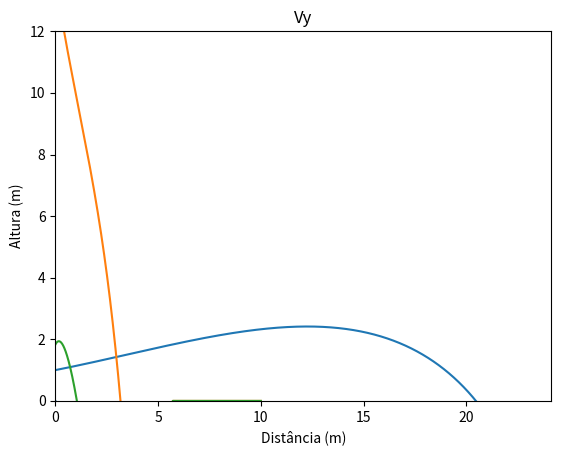

Source code (Python):
"""
De acordo com o diagrama de corpo livre acima, podemos matematizar o modelo da seguinte forma:
Drag = Fd = −(Cd*ρ*A*v^2)/2 (Relação de Prandtl)
Lift = Fl = −(ρ*v^2*A*CL)(Princípio de Bernoulli)
#######################################################################################################
O que cada elemento é:
Cd = Coeficiente de arrasto = Cl = Cd0 + Cdα(α − α0)^2
Cl = Coeficiente de sustentação = Cl = Cl0 + Clα*α
Cd0, Cdα, Cl0, Clα e α0 = Constantes que dependem do Frisbee, no caso, são: Cd0 = 0.08, Cdα = 2.72, Cl0 = 0.15, CLα = 1.4.
α = Ângulo de Ataque
ρ = Densidade do ar = 1.23 kg/m3
A = Área do Frisbee = π*r^2 (Diâmetro = 0.26m)
v = Velocidade de lançamento do Frisbee = 14 m/s
#######################################################################################################
"""
import math
import matplotlib.pyplot as plt
from scipy.integrate import odeint
from numpy import linspace

#Parâmetros
m = 0.175# Massa do disco (kg)
p = 1.23 # Densidade do Ar
A = 0.0531 # Área do dsico (mˆ2)
g = 9.81 # Gravidade (m/sˆ2)

Cl0 = 0.15
Cd0 = 0.08
Clalpha = 1.4
Cdalpha = 2.72

angulo = 7.5 # ângulo de arremesso em graus˚
alpha = (angulo * math.pi)/180 # ângulo de arremesso em radianos
alpha0 = (-4*math.pi)/180

def Func(S, t): # S = [x, y, vx, vy]
    
    dxdt = S[2]
    dydt = S[3]
    Cl = Cl0 + (Clalpha * alpha)
    Cd = Cd0 + (Cdalpha * ((alpha - alpha0)**2))
    

    v = math.sqrt(S[2]**2 + S[3]**2)
    

    P = m*g 
    Lx = ((p * Cl * A * (v**2))/2) * (S[3]/v)
    Ly = ((p * Cl * A * (v**2))/2) * (S[2]/v)
    Dx = ((p * Cd * A * (v**2))/2) * (S[2]/v)
    Dy = ((p * Cd * A * (v**2))/2) * (S[3]/v)
    
    dVydt = (Ly - Dy - P) / m
    dVxdt = (Lx - Dx) / m
    
    return [dxdt, dydt, dVxdt, dVydt]


# Criando Lista tempo
Tempos = linspace(0, 10, 100000)

#Condição Inicial
x0 = 0
y0 = 1
vx0 = 14 * math.cos(alpha)
vy0 = 14 * math.sin(alpha)

Valores_iniciais = [x0, y0, vx0, vy0]


#Odeint - Realiza a integração numérica
Valores = odeint(Func, Valores_iniciais, Tempos)

#Plotagem do Gráfico
plt.plot(Valores[:,0], Valores[:,1])
plt.xlabel('Distância (m)')
plt.ylabel('Altura (m)')
plt.axis([0, max(Valores[:,0]), 0, 12])
plt.title(r'Trajetória do Frisbee')
plt.show()

plt.plot(Tempos, Valores[:,2])
plt.title(r'Vx')
plt.show()

plt.plot(Tempos, Valores[:,3])
plt.title(r'Vy')
plt.show()